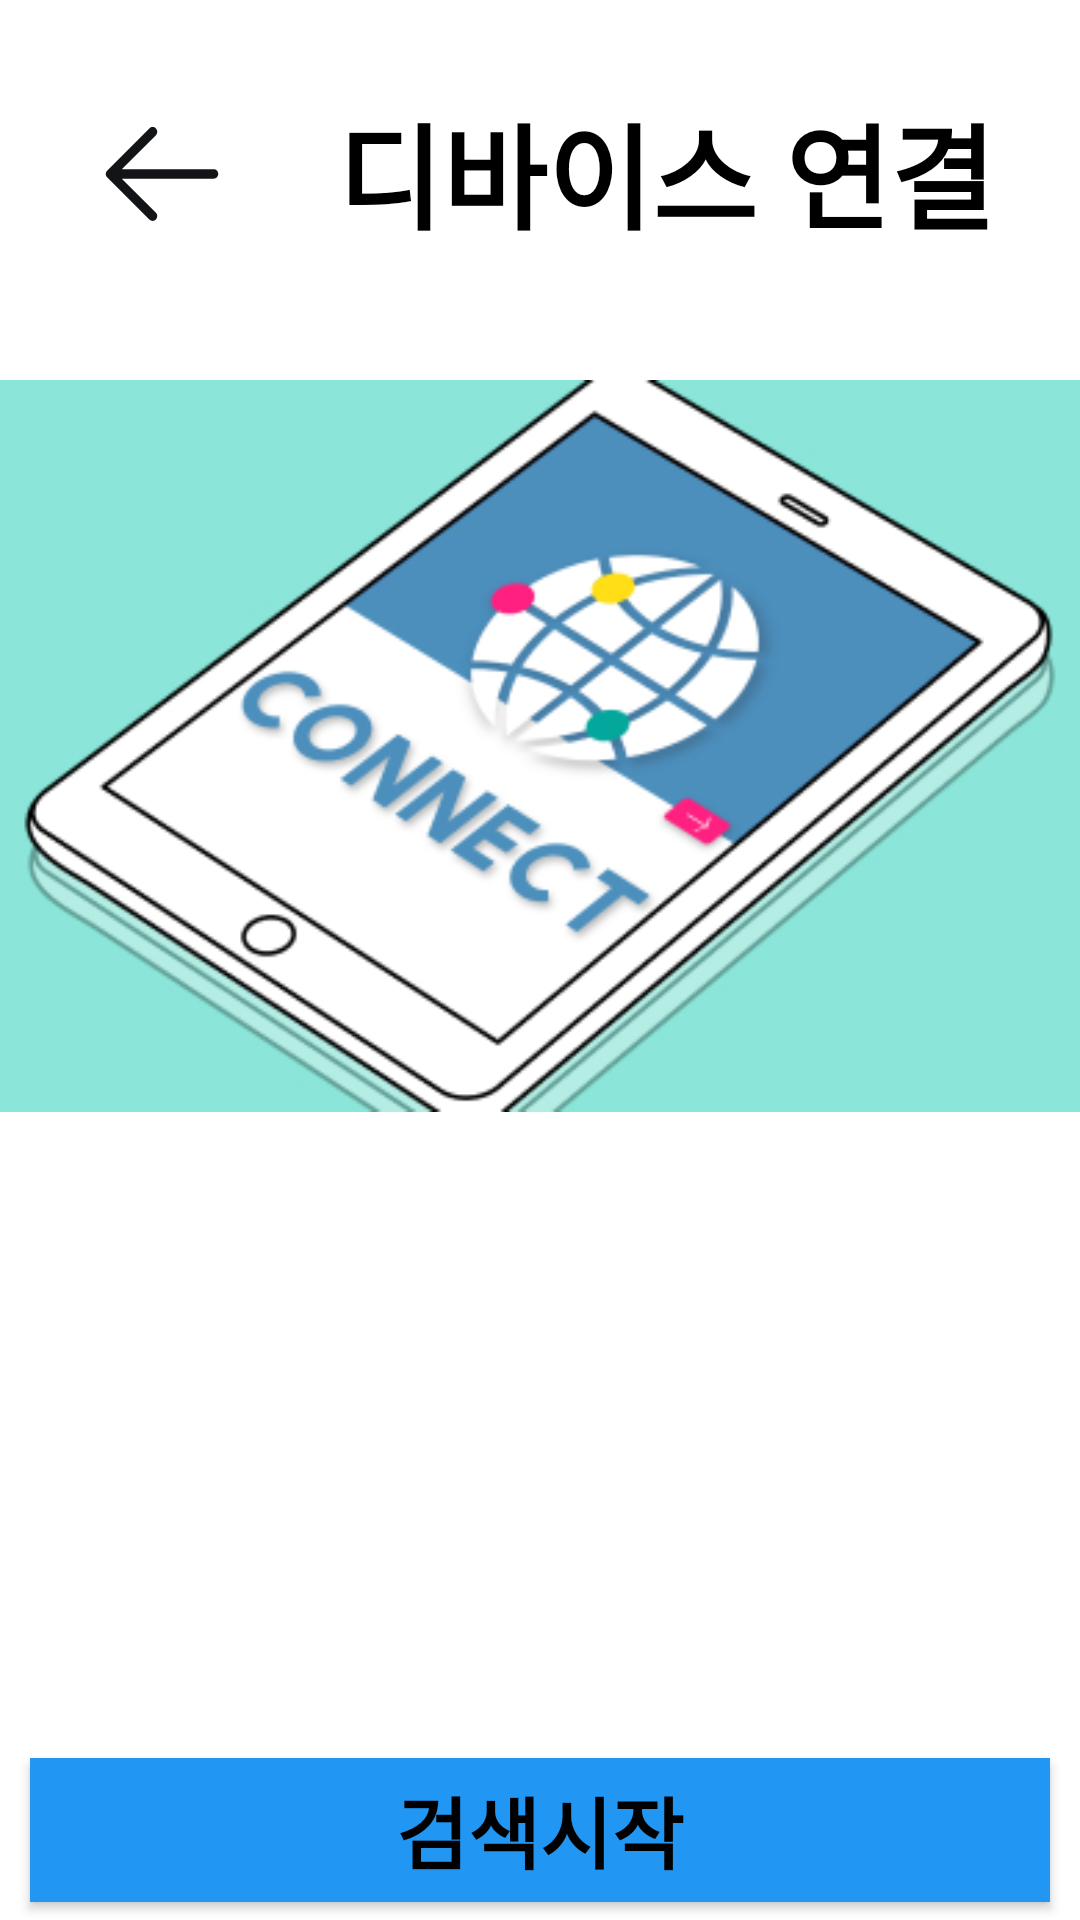

Produce the Android XML layout that renders to this screen, including the resource entries it uses.
<!-- AndroidManifest.xml: application theme Theme.Ble -->
<!-- res/layout/activity_scan.xml -->
<androidx.constraintlayout.widget.ConstraintLayout xmlns:android="http://schemas.android.com/apk/res/android"
    xmlns:app="http://schemas.android.com/apk/res-auto"
    xmlns:tools="http://schemas.android.com/tools"
    android:id="@+id/main"
    android:layout_width="match_parent"
    android:layout_height="match_parent"
    android:background="@color/white"
    tools:context=".ScanActivity">

    <ImageButton
        android:id="@+id/backImageButton"
        android:layout_width="60dp"
        android:layout_height="58dp"
        android:layout_marginStart="24dp"
        android:background="?attr/selectableItemBackgroundBorderless"
        android:contentDescription="@string/뒤로가기"
        android:src="@drawable/ic_arrow_back_black_24dp"
        app:layout_constraintBottom_toBottomOf="parent"
        app:layout_constraintStart_toStartOf="parent"
        app:layout_constraintTop_toTopOf="parent"
        app:layout_constraintVertical_bias="0.050000012" />

    <TextView
        android:id="@+id/titleTextView"
        android:layout_width="wrap_content"
        android:layout_height="wrap_content"
        android:layout_centerInParent="true"
        android:contentDescription="@string/기기연결"
        android:text="@string/기기연결"
        android:textColor="#000000"
        android:textSize="38sp"
        android:textStyle="bold"
        app:layout_constraintBottom_toBottomOf="parent"
        app:layout_constraintEnd_toEndOf="parent"
        app:layout_constraintStart_toEndOf="@+id/backImageButton"
        app:layout_constraintTop_toTopOf="parent"
        app:layout_constraintVertical_bias="0.050000012" />

    <ImageView
        android:id="@+id/imageView3"
        android:layout_width="match_parent"
        android:layout_height="wrap_content"
        android:layout_gravity="center"
        android:layout_marginTop="32dp"
        android:contentDescription="@string/device_image"
        android:src="@drawable/scaning"
        app:layout_constraintEnd_toEndOf="parent"
        app:layout_constraintHorizontal_bias="0.0"
        app:layout_constraintStart_toStartOf="parent"
        app:layout_constraintTop_toBottomOf="@+id/titleTextView" />

    <ListView
        android:id="@+id/device_list"
        android:layout_width="0dp"
        android:layout_height="0dp"
        android:layout_marginTop="16dp"
        android:layout_marginBottom="60dp"
        app:layout_constraintBottom_toBottomOf="parent"
        app:layout_constraintEnd_toEndOf="parent"
        app:layout_constraintStart_toStartOf="parent"
        app:layout_constraintTop_toBottomOf="@+id/imageView3" />

    <Button
        android:id="@+id/rescan_button"
        android:layout_width="0dp"
        android:layout_height="wrap_content"
        android:text="@string/refresh"
        app:layout_constraintBottom_toBottomOf="parent"
        app:layout_constraintEnd_toEndOf="parent"
        app:layout_constraintStart_toStartOf="parent"
        android:textColor="@color/black"
        android:textStyle="bold"
        android:textSize="26sp"
        android:layout_marginLeft="10dp"
        android:layout_marginRight="10dp"
        android:background="@color/blue"
        app:layout_constraintTop_toBottomOf="@+id/device_list" />


</androidx.constraintlayout.widget.ConstraintLayout>
<!-- resources referenced by this layout -->
<resources>
  <color name="black">#FF000000</color>
  <color name="blue">#2196F3</color>
  <color name="white">#FFFFFFFF</color>
  <!-- drawable ic_arrow_back_black_24dp (drawable) -->
  <vector xmlns:android="http://schemas.android.com/apk/res/android"
      android:width="38dp"
      android:height="32dp"
      android:viewportWidth="38"
      android:viewportHeight="32">
      <path
          android:pathData="M37.75,16C37.75,16.863 37.05,17.563 36.188,17.563H5.584L16.98,28.957C17.591,29.568 17.591,30.557 16.98,31.168C16.37,31.778 15.38,31.778 14.769,31.168L0.707,17.105C0.414,16.812 0.249,16.415 0.249,16C0.249,15.585 0.414,15.188 0.707,14.894L14.769,0.832C15.38,0.221 16.37,0.221 16.98,0.832C17.591,1.443 17.591,2.432 16.98,3.043L5.584,14.438H36.188C37.05,14.438 37.75,15.137 37.75,16Z"
          android:fillColor="#121417"
          android:fillType="evenOdd"/>
  </vector>
  <!-- drawable scaning: jpg bitmap (drawable, 84533 bytes) -->
  <string name="device_image">Device Image</string>
  <string name="refresh">검색시작</string>
  <style name="Theme.Ble" parent="Theme.AppCompat.Light">
          
          <item name="colorPrimary">@color/purple_500</item>
          <item name="colorPrimaryVariant">@color/purple_700</item>
          <item name="colorOnPrimary">@color/white</item>
          
          <item name="colorSecondary">@color/teal_200</item>
          <item name="colorSecondaryVariant">@color/teal_700</item>
          <item name="colorOnSecondary">@color/black</item>
          
          <item name="android:statusBarColor">?attr/colorPrimaryVariant</item>
          
          <item name="android:windowNoTitle">true</item>
          <item name="windowNoTitle">true</item>
      </style>
  <color name="purple_500">#FF6200EE</color>
  <color name="purple_700">#FF3700B3</color>
  <color name="teal_200">#FF03DAC5</color>
  <color name="teal_700">#FF018786</color>
</resources>
